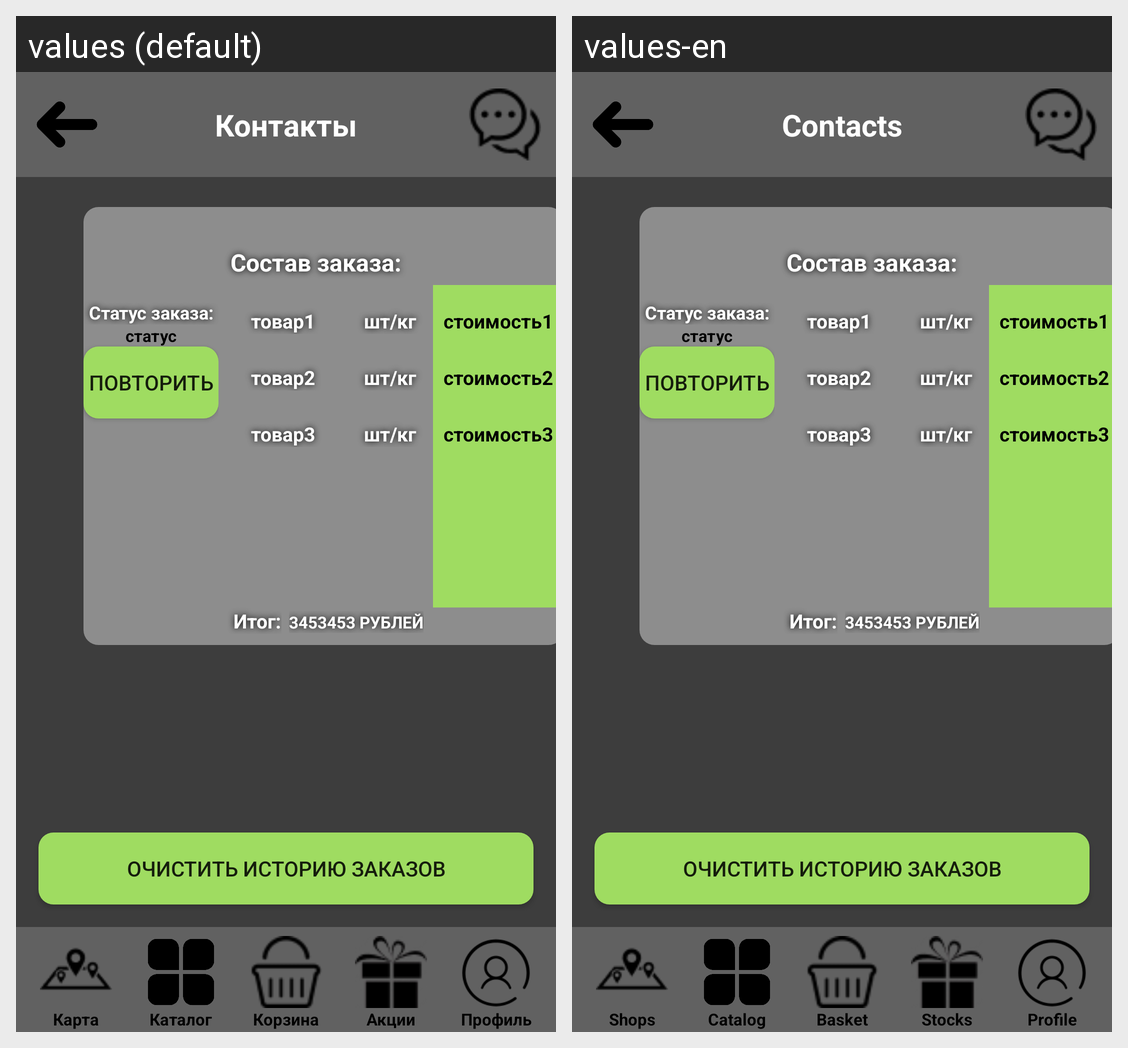

Translations of the strings shown on this Android screen, per locale in the grid:
Android screen res/layout/my_zakazi.xml rendered under 2 locales, left to right: values (default), values-en. Device: Nexus 5 (rendered at 1080×1920; each locale shown at half size, 540×960, under a caption strip naming it); theme Theme.Diplom.
Strings drawn on this screen, with the default value and each locale's value (text and hints the layout hard-codes, and strings that could not be matched under every locale, appear in the picture but are not listed):

contacts_name
  values: Контакты
  values-en: Contacts

magazini_name
  values: Карта
  values-en: Shops

catalog_name
  values: Каталог
  values-en: Catalog

korzina_name
  values: Корзина
  values-en: Basket

akcii_name
  values: Акции
  values-en: Stocks

profil_name
  values: Профиль
  values-en: Profile
